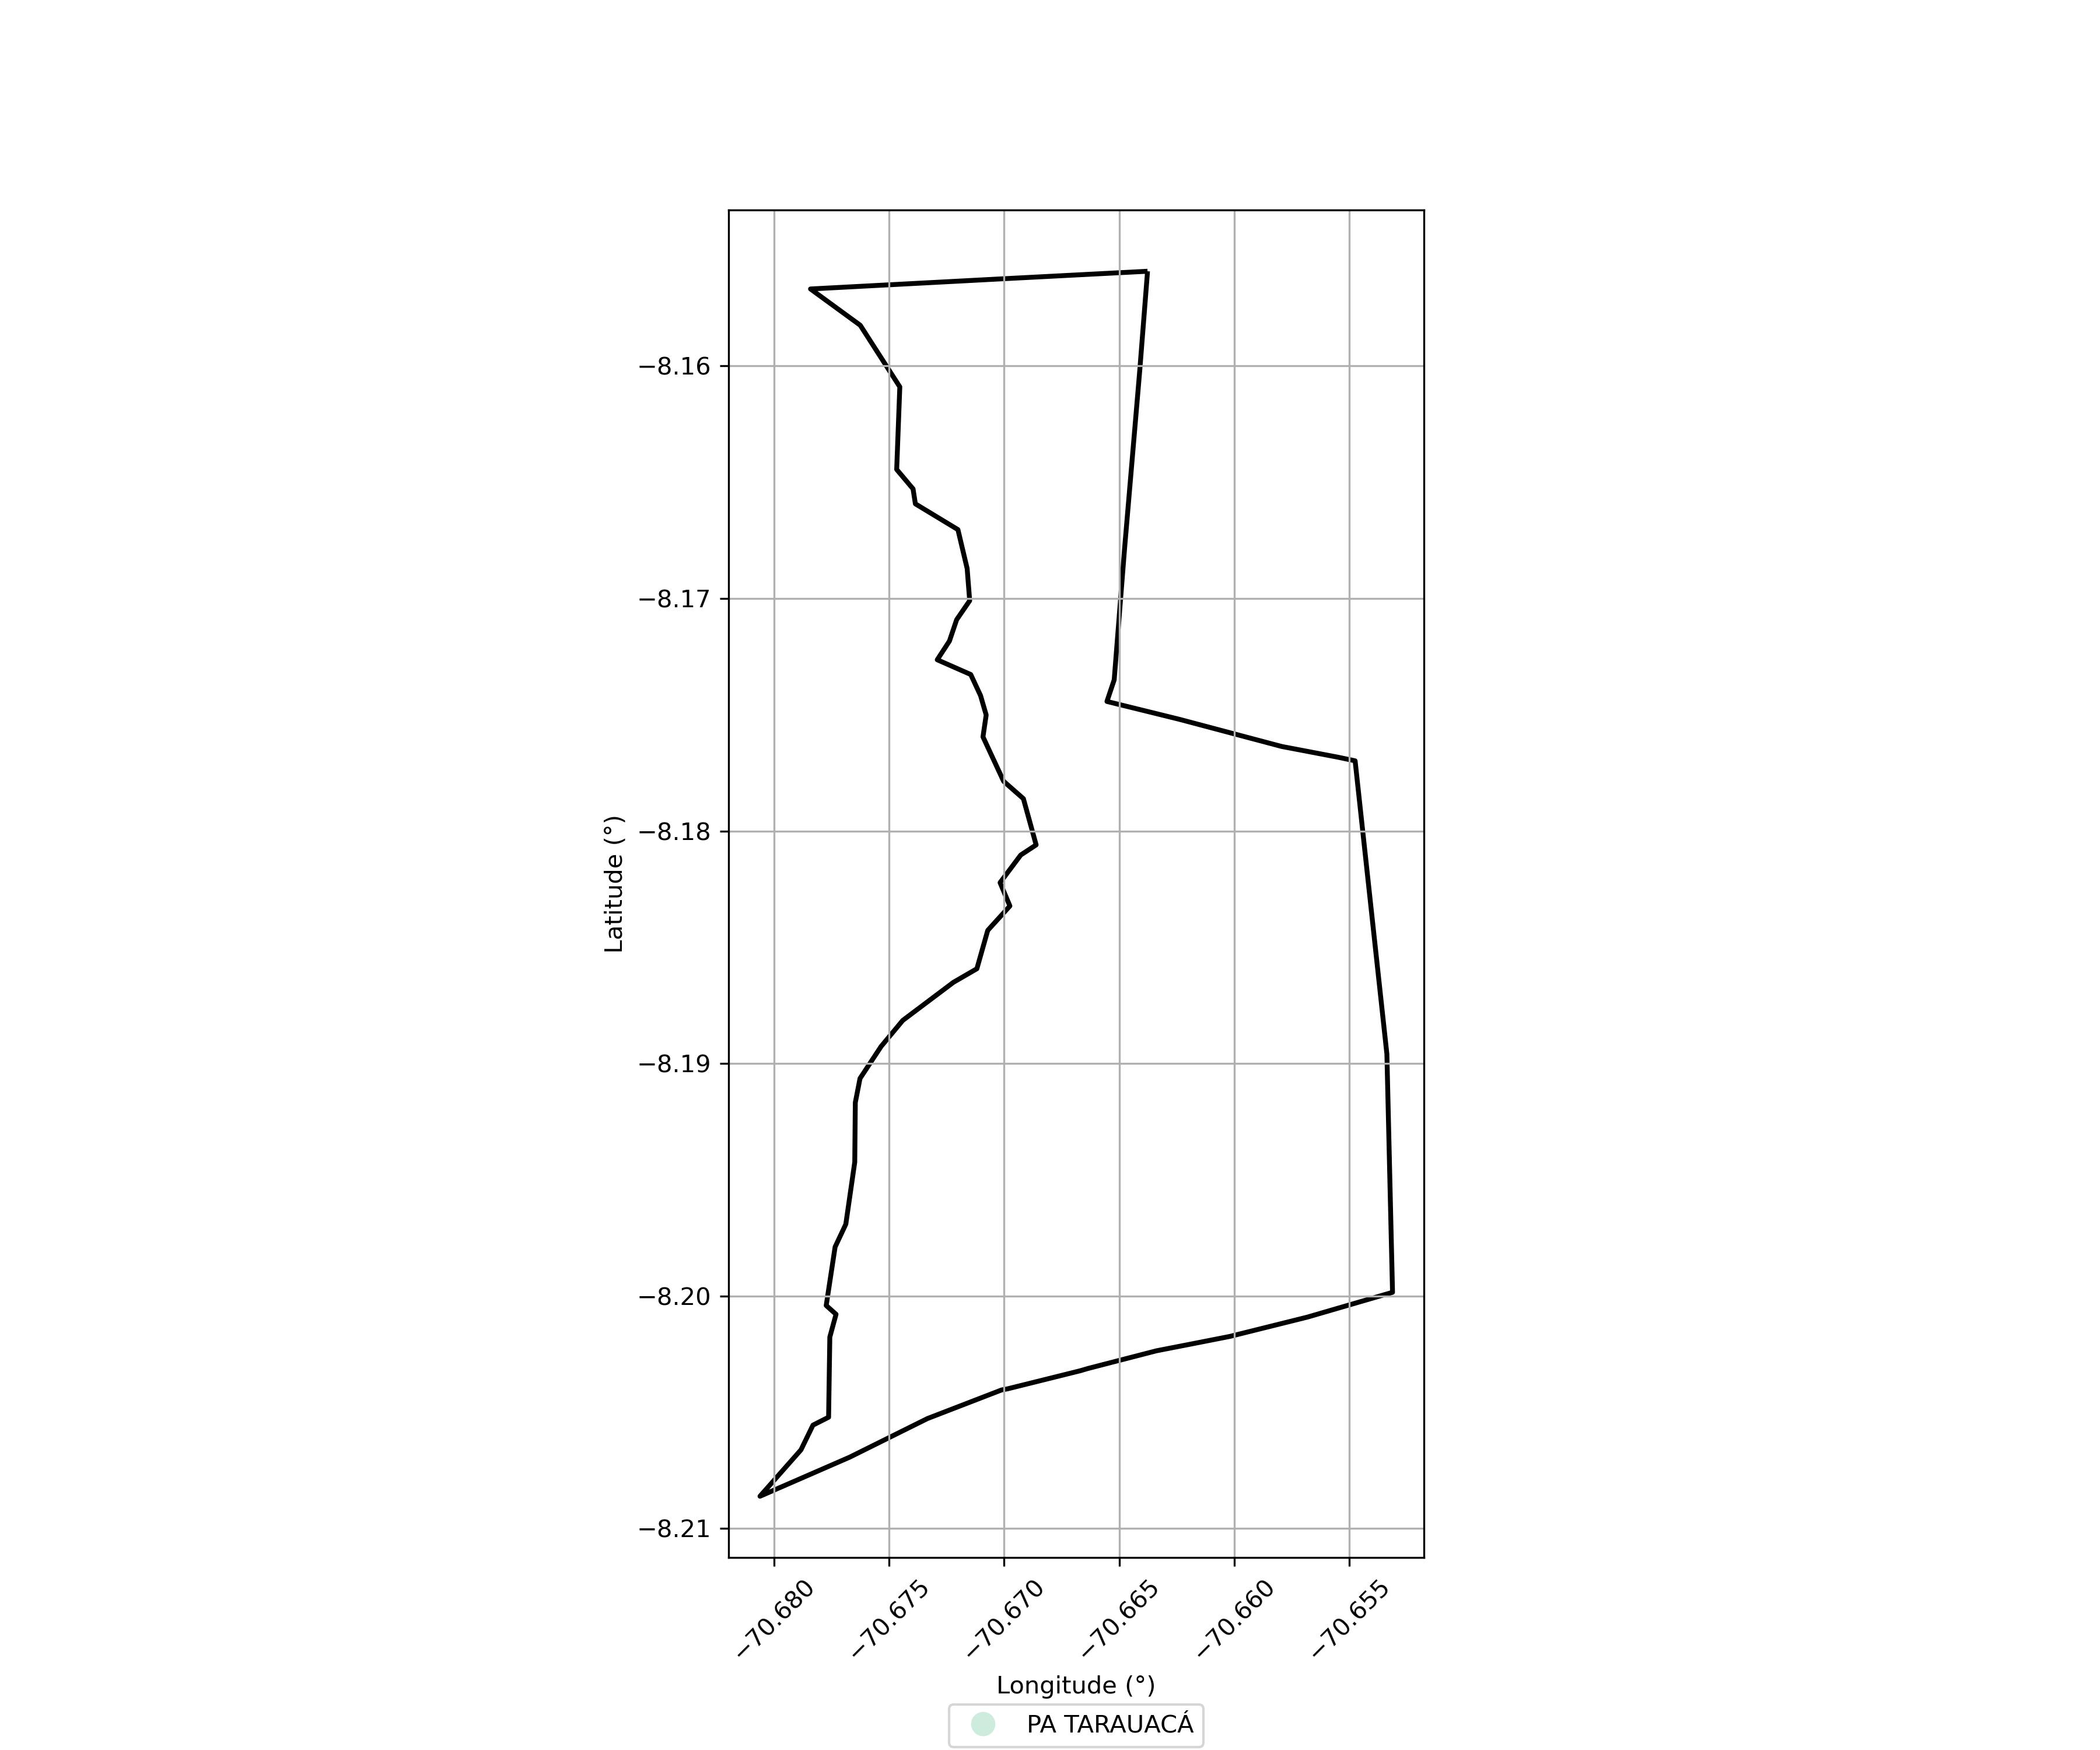

The table this chart was drawn from, first rows:
SIPRA, Nome, Município, Área Sobreposta (ha)
AC0047000, PA TARAUACÁ, TARAUACA, 0.1242
